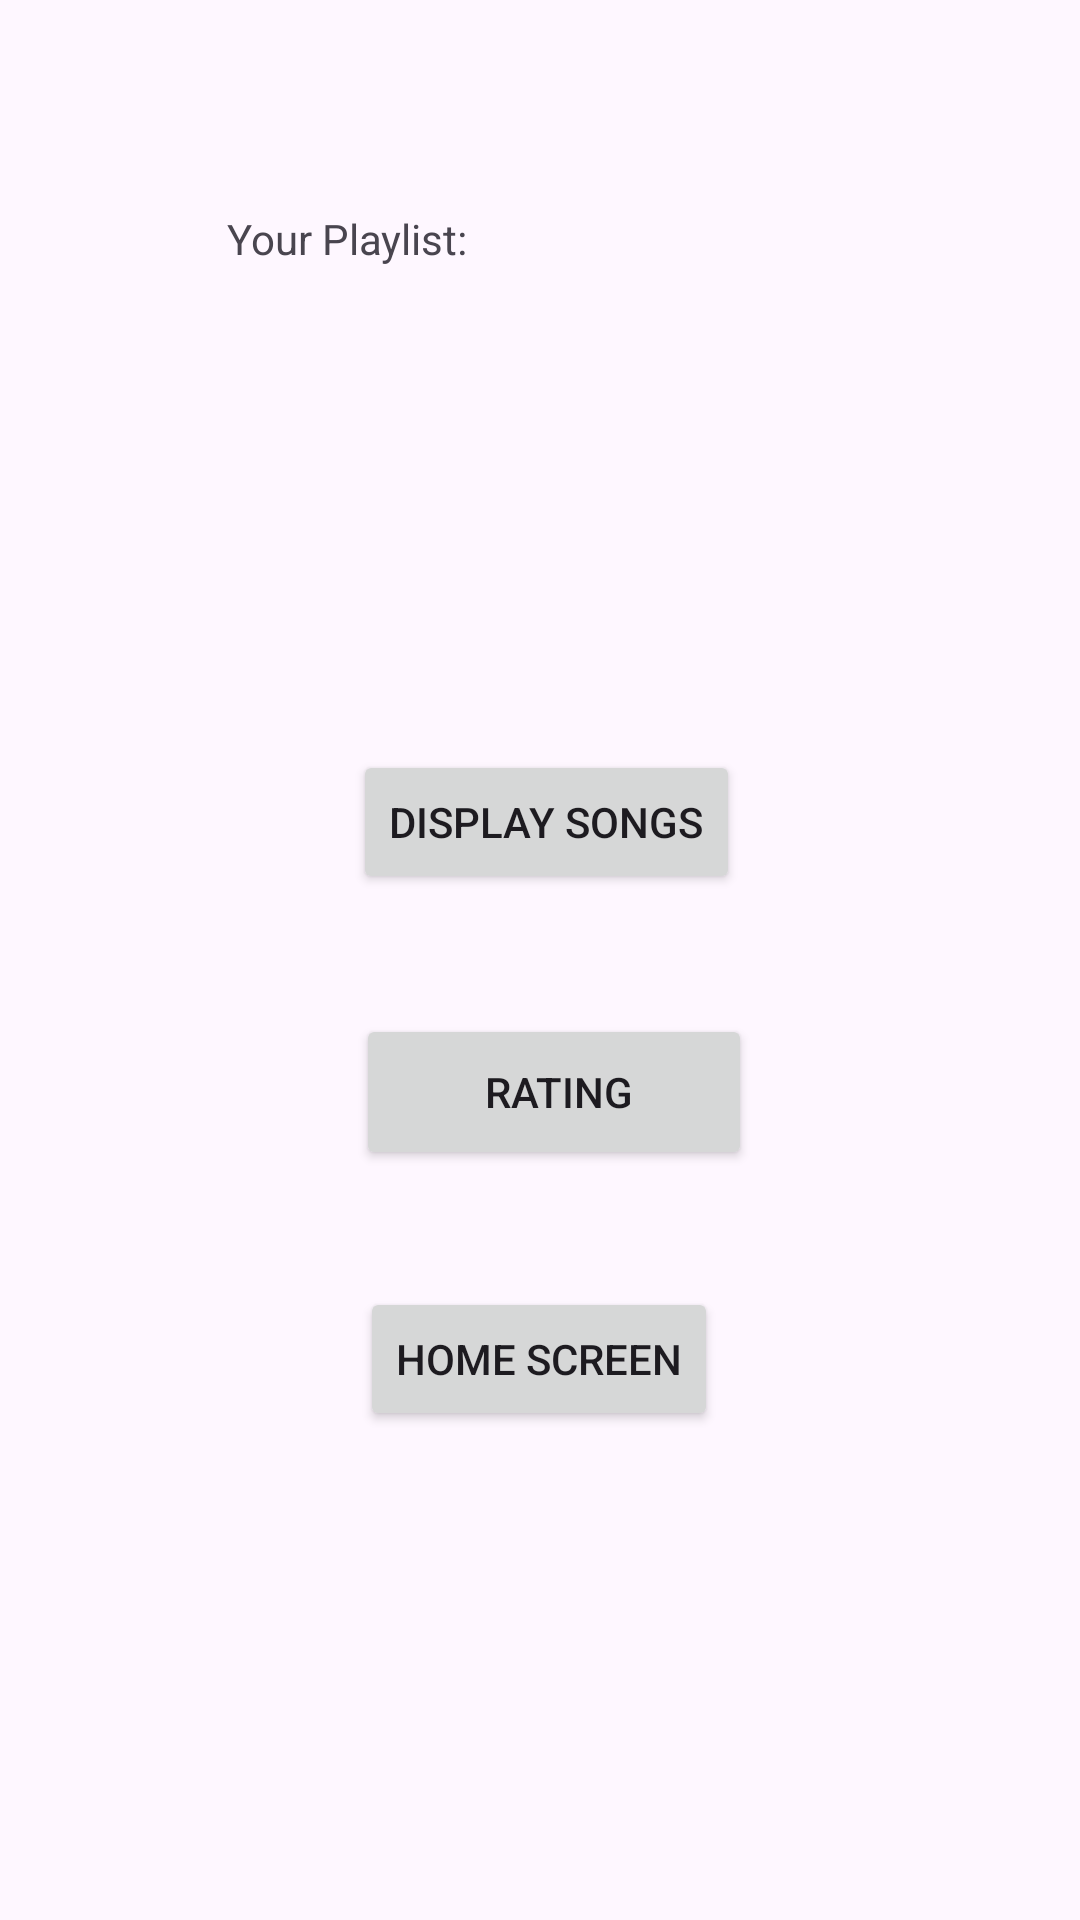

Layout XML and referenced resources for this Android screen:
<!-- AndroidManifest.xml: application theme Theme.RyansMusicStore -->
<!-- res/layout/activity_main2.xml -->
<?xml version="1.0" encoding="utf-8"?>
<androidx.constraintlayout.widget.ConstraintLayout xmlns:android="http://schemas.android.com/apk/res/android"
    xmlns:app="http://schemas.android.com/apk/res-auto"
    xmlns:tools="http://schemas.android.com/tools"
    android:id="@+id/main"
    android:layout_width="match_parent"
    android:layout_height="match_parent"
    tools:context=".MainActivity2">

    <TextView
        android:id="@+id/txtResults"
        android:layout_width="209dp"
        android:layout_height="175dp"
        android:layout_marginStart="101dp"
        android:layout_marginTop="70dp"
        android:layout_marginEnd="101dp"
        android:text="Your Playlist:"
        app:layout_constraintEnd_toEndOf="parent"
        app:layout_constraintStart_toStartOf="parent"
        app:layout_constraintTop_toTopOf="parent" />

    <Button
        android:id="@+id/btnDisplay"
        android:layout_width="wrap_content"
        android:layout_height="wrap_content"
        android:layout_marginStart="139dp"
        android:layout_marginEnd="135dp"
        android:layout_marginBottom="40dp"
        android:text="Display Songs"
        app:layout_constraintBottom_toTopOf="@+id/btnAverageRating"
        app:layout_constraintEnd_toEndOf="parent"
        app:layout_constraintStart_toStartOf="parent" />

    <Button
        android:id="@+id/btnHome"
        android:layout_width="wrap_content"
        android:layout_height="wrap_content"
        android:layout_marginStart="138dp"
        android:layout_marginEnd="139dp"
        android:layout_marginBottom="163dp"
        android:text="Home Screen"
        app:layout_constraintBottom_toBottomOf="parent"
        app:layout_constraintEnd_toEndOf="parent"
        app:layout_constraintStart_toStartOf="parent" />

    <Button
        android:id="@+id/btnAverageRating"
        android:layout_width="132dp"
        android:layout_height="52dp"
        android:layout_marginStart="144dp"
        android:layout_marginEnd="135dp"
        android:layout_marginBottom="39dp"
        android:text=" Rating"
        app:layout_constraintBottom_toTopOf="@+id/btnHome"
        app:layout_constraintEnd_toEndOf="parent"
        app:layout_constraintStart_toStartOf="parent" />
</androidx.constraintlayout.widget.ConstraintLayout>
<!-- resources referenced by this layout -->
<resources>
  <style name="Theme.RyansMusicStore" parent="Base.Theme.RyansMusicStore" />
  <style name="Base.Theme.RyansMusicStore" parent="Theme.Material3.DayNight.NoActionBar">
          
          
      </style>
</resources>
